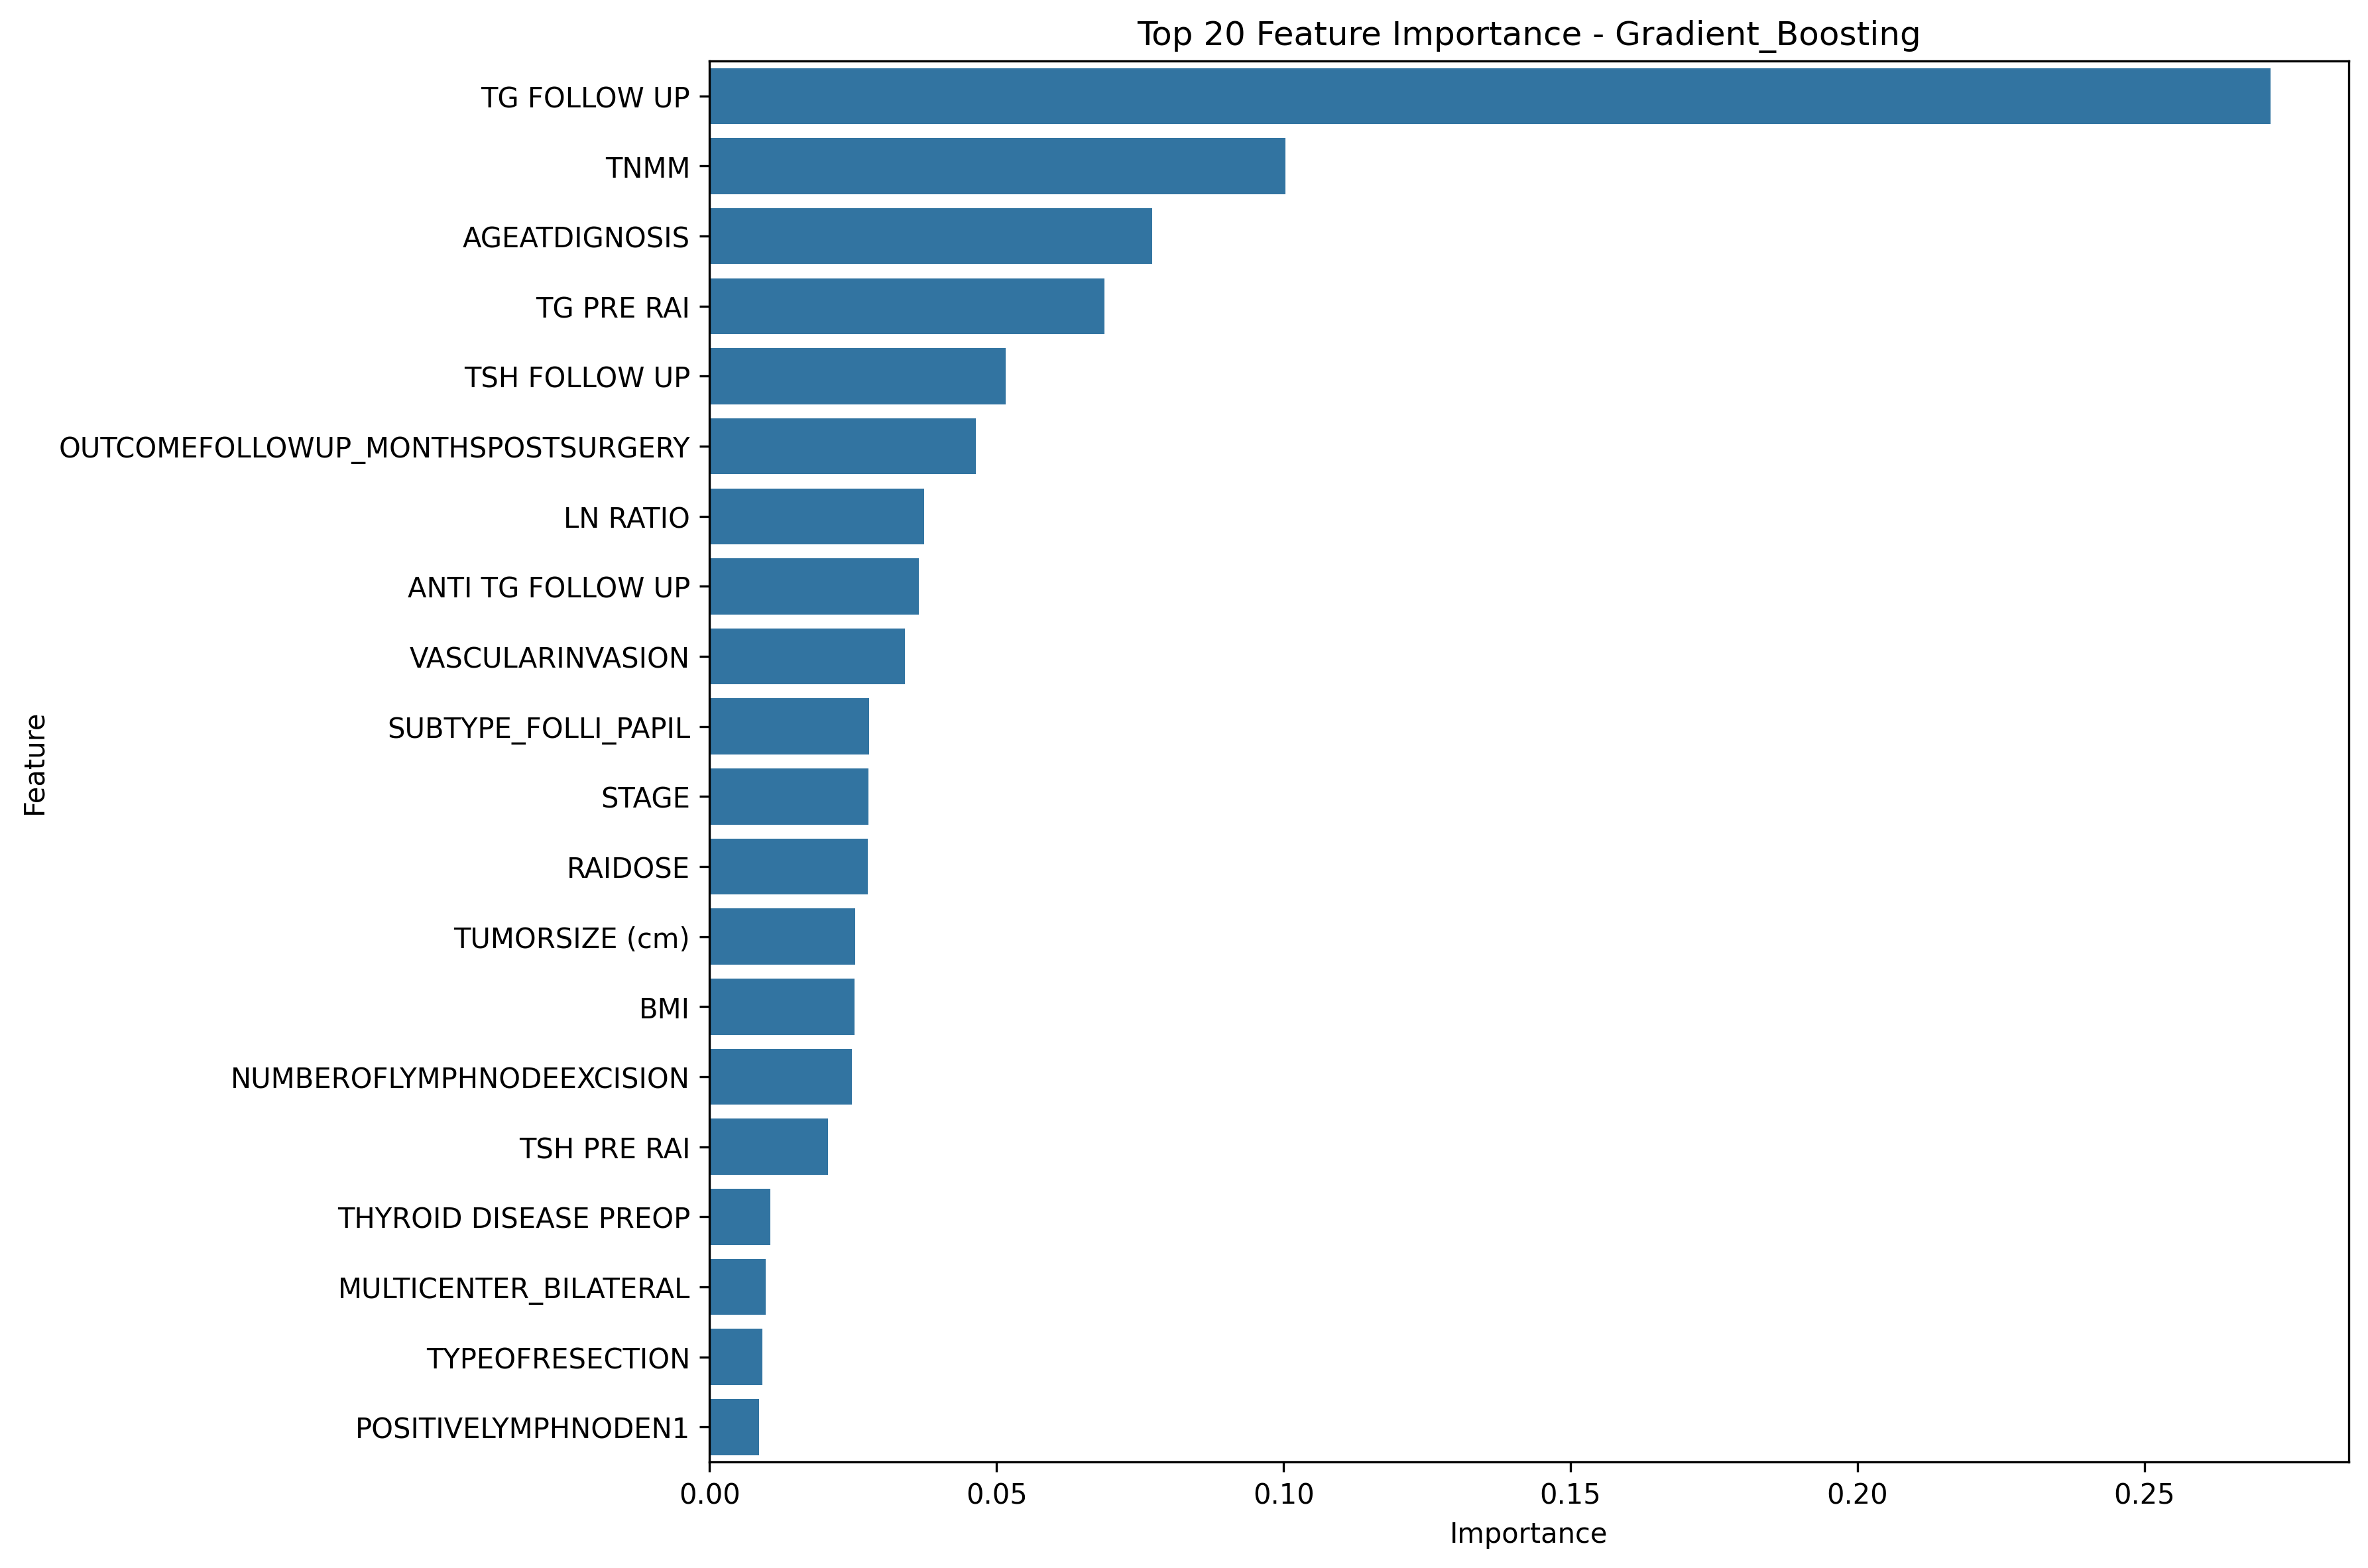

Values plotted in this chart, from the file beside it:
feature, importance
TG FOLLOW UP, 0.2719
TNMM, 0.1003
AGEATDIGNOSIS, 0.07714
TG PRE RAI, 0.06878
TSH FOLLOW UP, 0.05162
OUTCOMEFOLLOWUP_MONTHSPOSTSURGERY, 0.04645
LN RATIO, 0.03735
ANTI TG FOLLOW UP, 0.03651
VASCULARINVASION, 0.03397
SUBTYPE_FOLLI_PAPIL, 0.02777
STAGE, 0.02771
RAIDOSE, 0.02756
TUMORSIZE (cm), 0.02541
BMI, 0.02525
NUMBEROFLYMPHNODEEXCISION, 0.02483
TSH PRE RAI, 0.02066
THYROID DISEASE PREOP, 0.01055
MULTICENTER_BILATERAL, 0.0098
TYPEOFRESECTION, 0.009145
POSITIVELYMPHNODEN1, 0.008646
